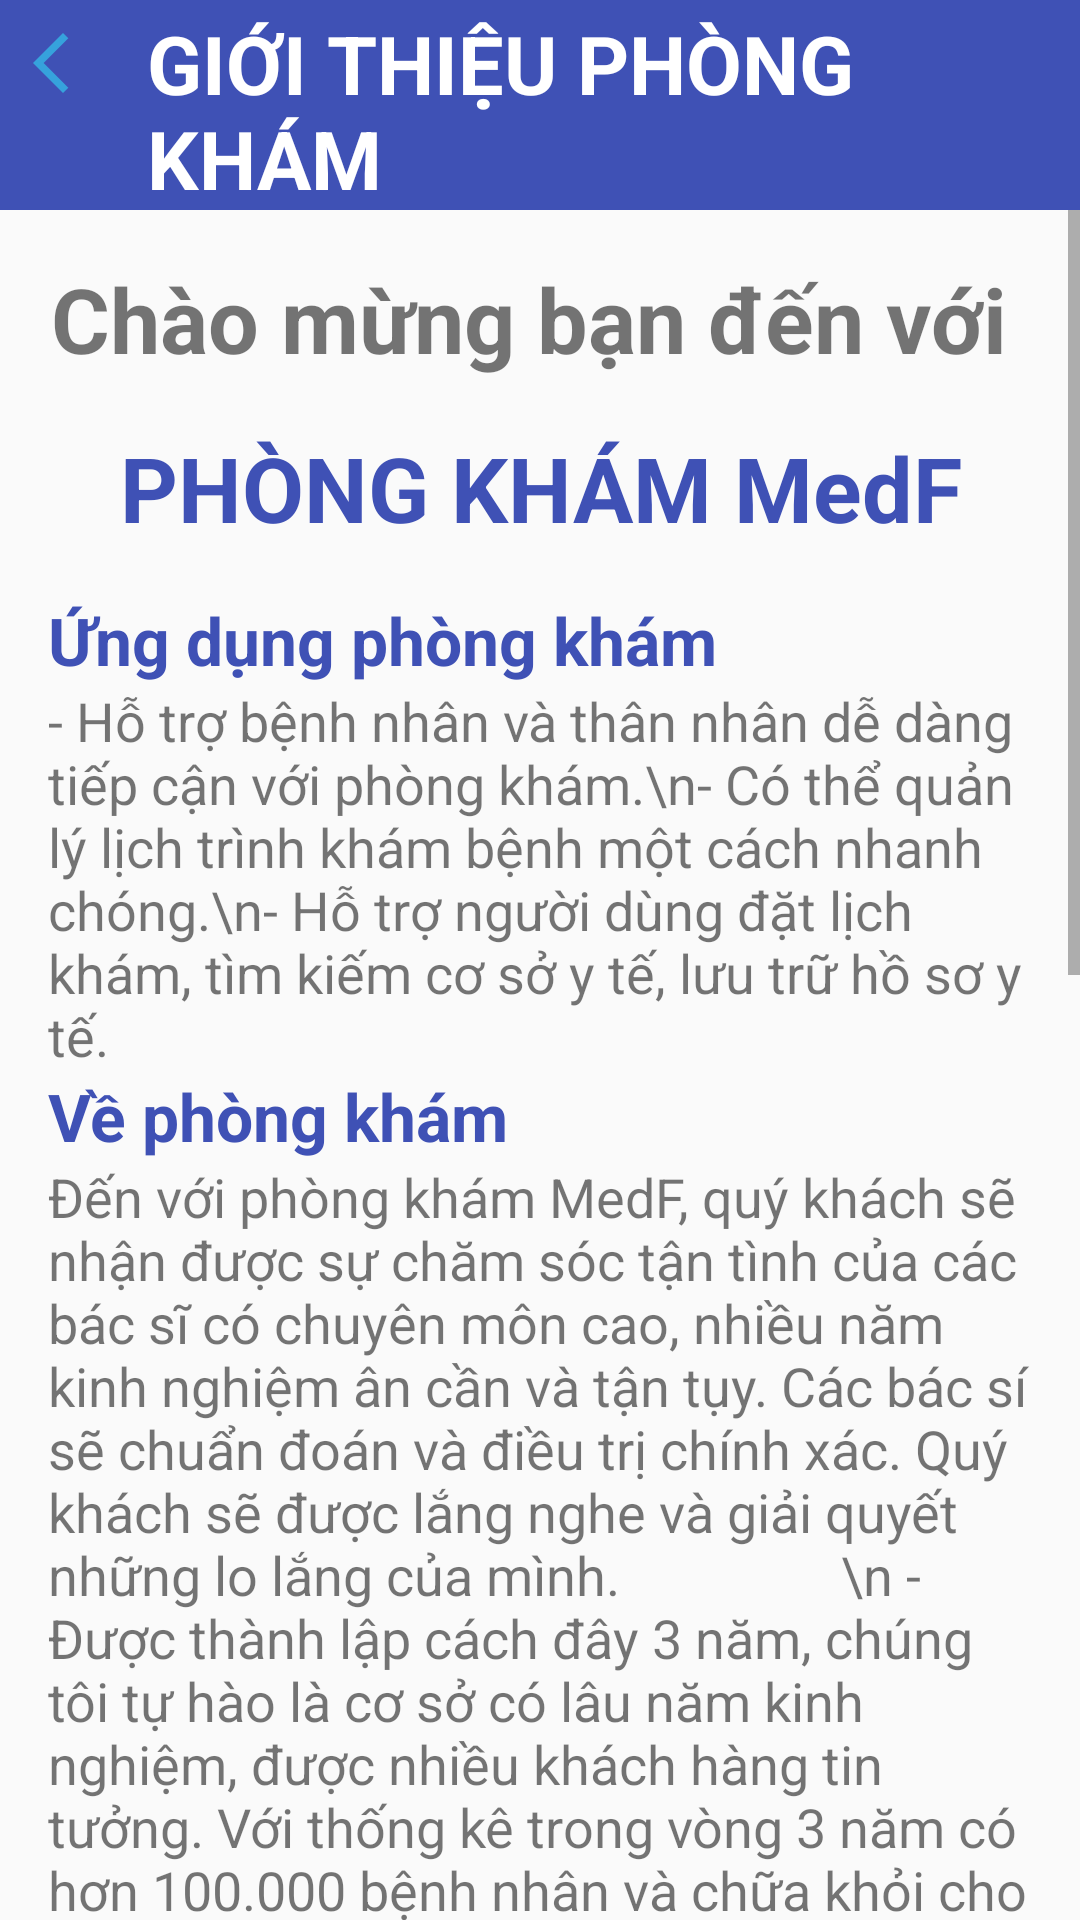

Layout XML and referenced resources for this Android screen:
<!-- AndroidManifest.xml: activity theme Apptheme -->
<!-- res/layout/activity_intro_scroll_view.xml -->
<?xml version="1.0" encoding="utf-8"?>
<androidx.constraintlayout.widget.ConstraintLayout xmlns:android="http://schemas.android.com/apk/res/android"
    xmlns:app="http://schemas.android.com/apk/res-auto"
    xmlns:tools="http://schemas.android.com/tools"
    android:layout_width="match_parent"
    android:layout_height="match_parent"
    tools:context=".scrollView.GuideScrollViewActivity">

    <LinearLayout
        android:layout_width="match_parent"
        android:layout_height="70dp"
        android:background="@color/button"
        tools:ignore="MissingConstraints">
        <ImageView
            android:id="@+id/back_button"
            android:layout_width="wrap_content"
            android:layout_height="wrap_content"
            android:src="@drawable/ic_arrow_back"
            android:paddingTop="9dp"
            android:paddingLeft="5dp"/>
        <TextView
            android:layout_width="match_parent"
            android:layout_height="wrap_content"
            android:text="GIỚI THIỆU PHÒNG KHÁM"
            android:textStyle="bold"
            android:textSize="27dp"
            android:paddingLeft="20dp"
            android:paddingTop="3dp"
            android:textColor="@color/white"/>
    </LinearLayout>
    <ScrollView
        android:layout_width="match_parent"
        android:layout_height="match_parent"
        android:id="@+id/intro_scroll_view"
        android:layout_marginTop="70dp">

        <LinearLayout
            android:layout_width="match_parent"
            android:layout_height="wrap_content"
            android:orientation="vertical"
            android:padding="16dp">
            <TextView
                android:id="@+id/textViewTitle"
                android:layout_width="match_parent"
                android:layout_height="wrap_content"
                android:text="Chào mừng bạn đến với "
                android:textSize="30dp"
                android:textStyle="bold"
                android:gravity="center_horizontal"
                android:layout_marginBottom="16dp"/>

            <TextView
                android:id="@+id/textViewTitle2"
                android:layout_width="match_parent"
                android:layout_height="wrap_content"
                android:text="PHÒNG KHÁM MedF"
                android:textSize="30dp"
                android:textStyle="bold"
                android:textColor="@color/button"
                android:gravity="center_horizontal"
                android:layout_marginBottom="16dp"/>

            <TextView
                android:id="@+id/hospital_intro"
                android:layout_width="match_parent"
                android:layout_height="wrap_content"
                android:text="Ứng dụng phòng khám"
                android:textColor="@color/button"
                android:textStyle="bold"
                android:textSize="22dp"/>

            <TextView
                android:id="@+id/hospital_intro_app"
                android:layout_width="match_parent"
                android:layout_height="wrap_content"
                android:text="- Hỗ trợ bệnh nhân và thân nhân dễ dàng tiếp cận với phòng khám.\n- Có thể quản lý lịch trình khám bệnh một cách nhanh chóng.\n- Hỗ trợ người dùng đặt lịch khám, tìm kiếm cơ sở y tế, lưu trữ hồ sơ y tế."
                android:textSize="18dp"/>

            <TextView
                android:id="@+id/hospital_intro1"
                android:layout_width="match_parent"
                android:layout_height="wrap_content"
                android:text="Về phòng khám"
                android:textColor="@color/button"
                android:textStyle="bold"
                android:textSize="22dp"/>

            <TextView
                android:id="@+id/hospital_intro_full"
                android:layout_width="match_parent"
                android:layout_height="wrap_content"
                android:text="Đến với phòng khám MedF, quý khách sẽ nhận được sự chăm sóc tận tình của các bác sĩ có chuyên môn cao, nhiều năm kinh nghiệm ân cần và tận tụy. Các bác sí sẽ chuẩn đoán và điều trị chính xác. Quý khách sẽ được lắng nghe và giải quyết những lo lắng của mình.
                \n - Được thành lập cách đây 3 năm, chúng tôi tự hào là cơ sở có lâu năm kinh nghiệm, được nhiều khách hàng tin tưởng. Với thống kê trong vòng 3 năm có hơn 100.000 bệnh nhân và chữa khỏi cho toàn bộ."
                android:textSize="18dp"/>

            <TextView
                android:id="@+id/hospital_intro_full1"
                android:layout_width="match_parent"
                android:layout_height="wrap_content"
                android:text="Điểm mạnh của chúng tôi:"
                android:textColor="@color/button"
                android:textStyle="bold"
                android:textSize="22dp"/>

            <TextView
                android:id="@+id/hospital_intro_full2"
                android:layout_width="match_parent"
                android:layout_height="wrap_content"
                android:text="- Tầm soát và điều trị các bệnh thông thường với phương pháp tác động cột sống.
                \n - Chăm sóc và tham vấn các vấn đề về sức khỏe thông thường.
                \n - Kiểm tra sức khỏe định kì."
                android:textSize="18dp"/>

            <TextView
                android:id="@+id/hospital_intro_full3"
                android:layout_width="match_parent"
                android:layout_height="wrap_content"
                android:text="Đội ngũ bác sĩ"
                android:textColor="@color/button"
                android:textStyle="bold"
                android:textSize="22dp"/>


            <TextView
                android:id="@+id/hospital_intro_full4"
                android:layout_width="match_parent"
                android:layout_height="wrap_content"
                android:text="- Đội ngũ bác sĩ có trên 10 năm kinh nghiệm và chữa được nhiều loại bệnh liên quan đến xương khớp và các kiểu cúm.
                \n - Chăm sóc và tham vấn tân tình các vấn đề về sức khỏe của bệnh nhân và đưa ra giải pháp."
                android:textSize="18dp"/>

            <TextView
                android:id="@+id/disease_intro"
                android:layout_width="match_parent"
                android:layout_height="wrap_content"
                android:text="Về các loại bệnh"
                android:textColor="@color/button"
                android:textStyle="bold"
                android:textSize="22dp"/>

            <TextView
                android:layout_width="match_parent"
                android:layout_height="wrap_content"
                android:text="- Thoái hóa cột sống cổ : đau tại vị trí thoái hóa, đau tay, tay tê bì.
                \n- Thoái hóa cột sống lưng : đau tại vị trí thoái hóa, đau lưng, tê chân, ngồi lâu sẽ bị mỏi, buốt lưng.
                \n- Thoát vị đĩa đệm, phồng đĩa đệm : Triệu chứng gần giồng thoái hóa cột sống cổ, lưng.
                \n- Đau dây thân kinh liên sườn : đau quanh lồng ngực, thay đổi tư thế bị đau.
                \n- Viêm quanh khớp vai : đau vai, tay, khó giơ tay khi mặc áo.
                \n- Đau đầu, đau nửa đầu : đau đầu.
                \n- Thiểu năng tuần hoàn não : đau đầu, tê bì đầu, tê tay.
                \n- Hen mãn tính : khó thở, thở gấp."
                android:textSize="18dp"/>

        </LinearLayout>
    </ScrollView>
</androidx.constraintlayout.widget.ConstraintLayout>
<!-- resources referenced by this layout -->
<resources>
  <color name="button">#3F51B5</color>
  <color name="white">#FFFFFFFF</color>
  <!-- drawable ic_arrow_back (drawable-anydpi) -->
  <vector xmlns:android="http://schemas.android.com/apk/res/android"
      android:width="24dp"
      android:height="24dp"
      android:viewportWidth="24"
      android:viewportHeight="24"
      android:tint="#33B5E5"
      android:alpha="0.8">
    <path
        android:fillColor="@android:color/white"
        android:pathData="M17.77,3.77l-1.77,-1.77l-10,10l10,10l1.77,-1.77l-8.23,-8.23z"/>
  </vector>
  <style name="Apptheme" parent="Theme.AppCompat.Light.DarkActionBar">
          <item name="colorPrimary">#1976D2</item>
          <item name="colorPrimaryDark">#1565C0</item>
          <item name="colorAccent">#FF4081</item>
      </style>
</resources>
